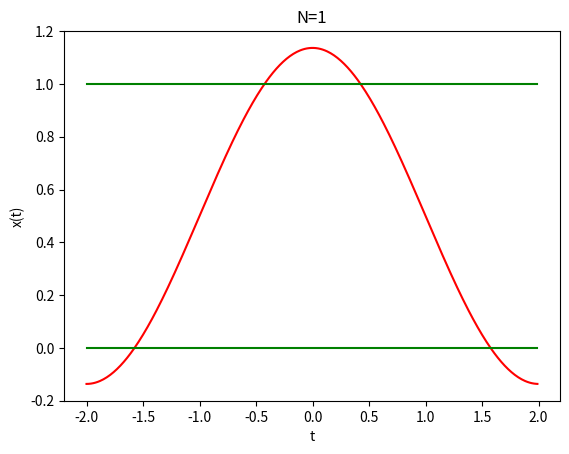
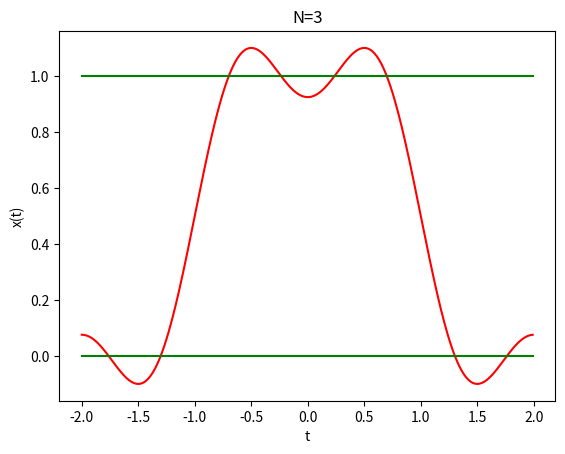
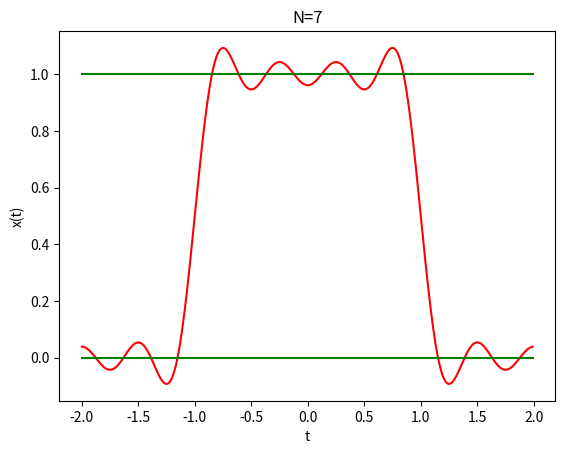
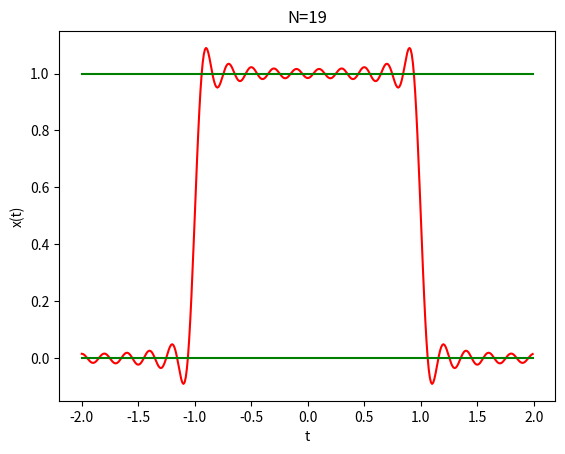
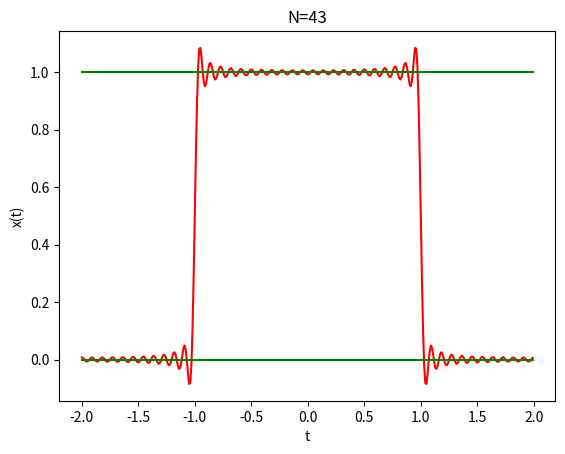
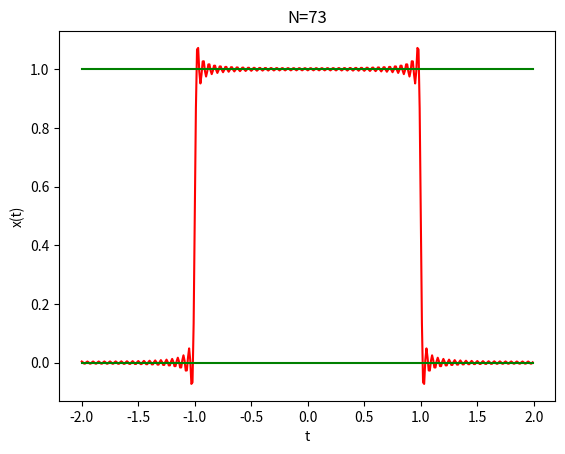

Here is the Python script that generated these plots, in order:
import matplotlib.pyplot as plt
import numpy as np

def fourier_series(t,N):
    
    im = 1j
    w0 = np.pi/2
    result = (1/4) * np.cos(w0*t*0)#dc component
    
    for k in range(1,N+1):
        result = result + (1/2) * np.cos(w0*t*k) * np.sin(w0*k)/(w0*k) # RE{ak exp(jkwt)}, IM is zero
        
    return result*2

t1 = np.arange(-2.0, 2.0, 0.01)

plt.figure(1)
xt = fourier_series(t1,1)
plt.plot(t1, xt, 'r')
plt.plot(t1, t1*0, 'g')
plt.plot(t1, t1*0+1, 'g')
plt.ylabel('x(t)')
plt.xlabel('t')
plt.title('N=1')
print('Overshoot value:',(np.max(xt)-1)*100,'%')

plt.figure(2)
xt = fourier_series(t1,3)
plt.plot(t1, xt, 'r')
plt.plot(t1, t1*0, 'g')
plt.plot(t1, t1*0+1, 'g')
plt.ylabel('x(t)')
plt.xlabel('t')
plt.title('N=3')
print('Overshoot value:',(np.max(xt)-1)*100,'%')

plt.figure(3)
xt = fourier_series(t1,7)
plt.plot(t1, xt, 'r')
plt.plot(t1, t1*0, 'g')
plt.plot(t1, t1*0+1, 'g')
plt.ylabel('x(t)')
plt.xlabel('t')
plt.title('N=7')
print('Overshoot value:',(np.max(xt)-1)*100,'%')

plt.figure(4)
xt = fourier_series(t1,19)
plt.plot(t1, xt, 'r')
plt.plot(t1, t1*0, 'g')
plt.plot(t1, t1*0+1, 'g')
plt.ylabel('x(t)')
plt.xlabel('t')
plt.title('N=19')
print('Overshoot value:',(np.max(xt)-1)*100,'%')

plt.figure(5)
xt = fourier_series(t1,43)
plt.plot(t1, xt, 'r')
plt.plot(t1, t1*0, 'g')
plt.plot(t1, t1*0+1, 'g')
plt.ylabel('x(t)')
plt.xlabel('t')
plt.title('N=43')
print('Overshoot value:',(np.max(xt)-1)*100,'%')

plt.figure(6)
xt = fourier_series(t1,79)
plt.plot(t1, xt, 'r')
plt.plot(t1, t1*0, 'g')
plt.plot(t1, t1*0+1, 'g')
plt.ylabel('x(t)')
plt.xlabel('t')
plt.title('N=73')
print('Overshoot value:',(np.max(xt)-1)*100,'%')